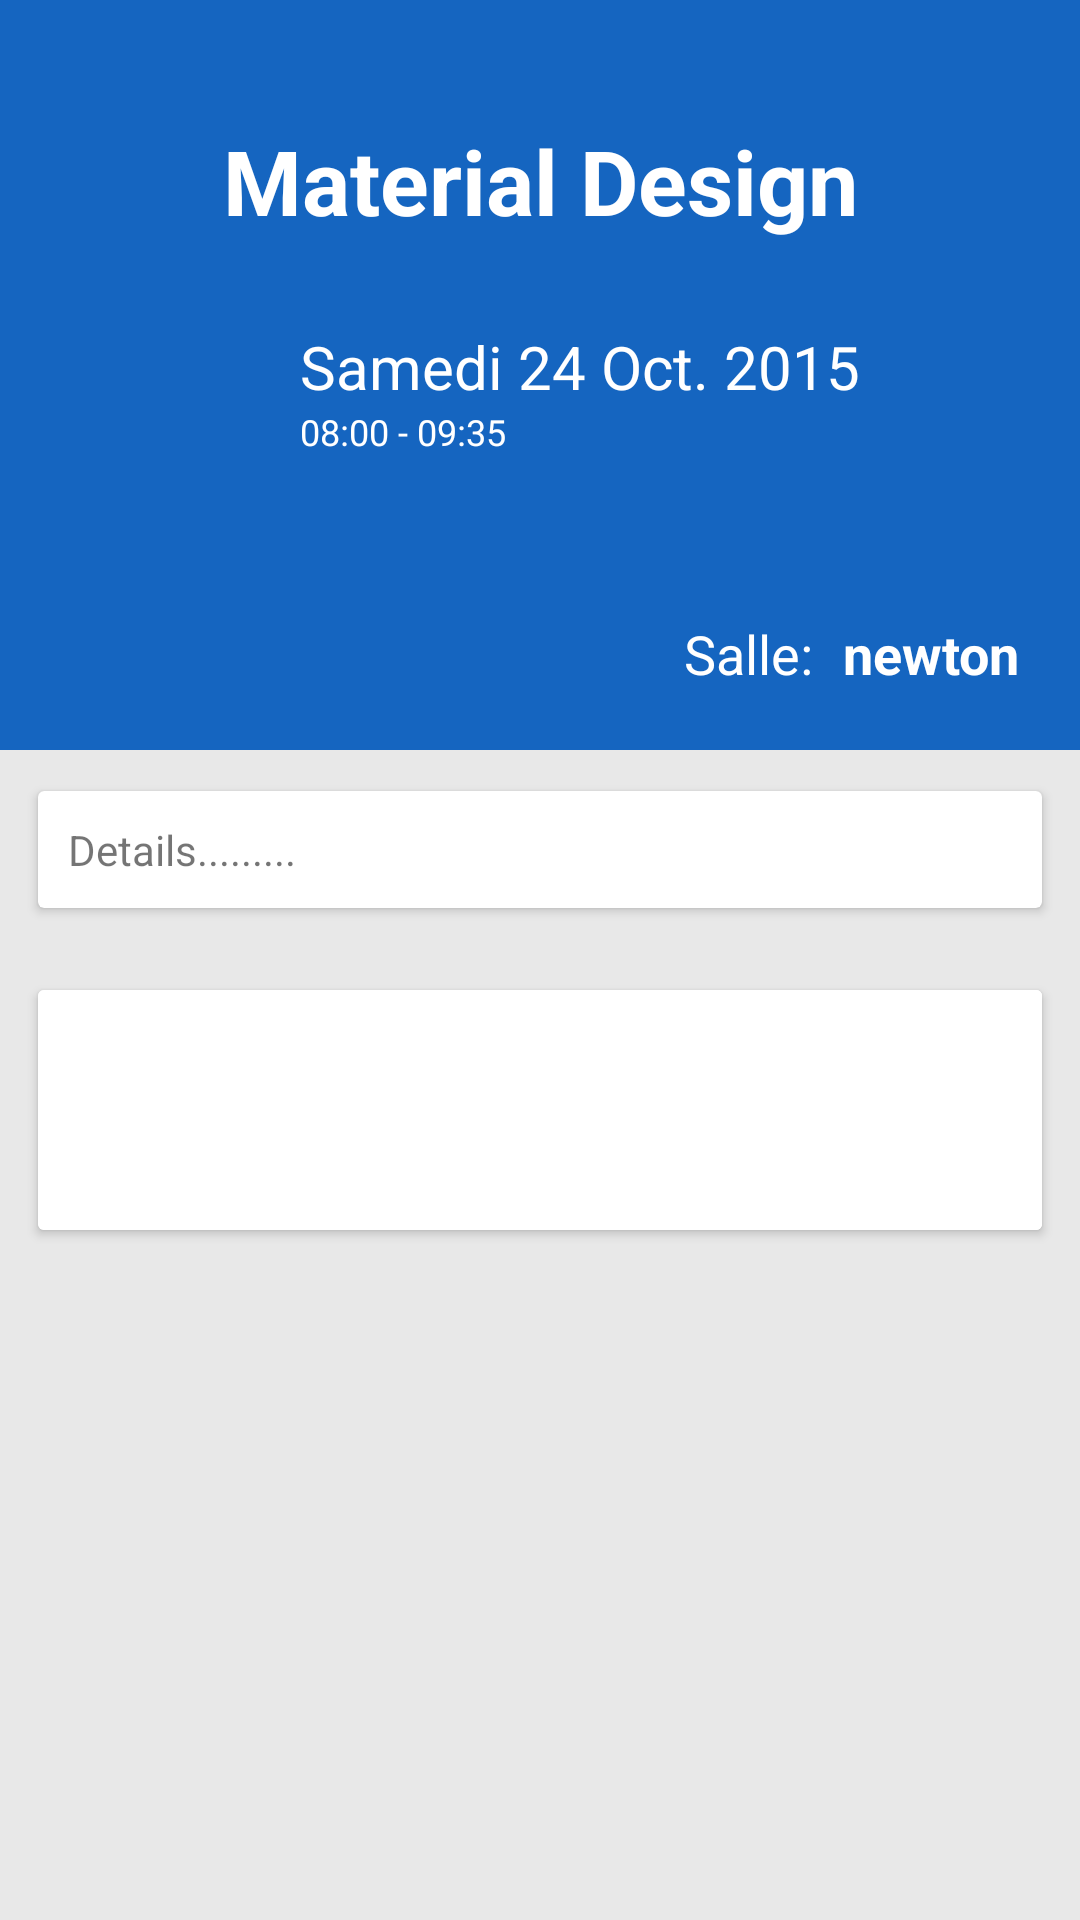

Write the Android layout XML for this screen, with the resource values it uses.
<!-- AndroidManifest.xml: application theme AppTheme -->
<!-- res/layout/activity_track_detail.xml -->
<RelativeLayout xmlns:android="http://schemas.android.com/apk/res/android"
    xmlns:app="http://schemas.android.com/apk/res-auto"
    android:layout_width="match_parent"
    android:layout_height="match_parent"
    android:background="@android:color/white">
    <include android:id="@+id/toolbar_actionbar"
        layout="@layout/toolbar_transparent"
        android:layout_width="match_parent"
        android:layout_height="wrap_content"/>
<ScrollView
    android:layout_width="match_parent"
    android:layout_height="match_parent"
    android:background="#ffe8e8e8">
    <LinearLayout
        android:layout_width="match_parent"
        android:layout_height="match_parent"
        android:orientation="vertical">
        <RelativeLayout
            android:layout_width="match_parent"
            android:layout_height="250dp"
            android:padding="20dp"
            android:gravity="center"
            android:background="@color/myPrimaryColor">
            <TextView
                android:id="@+id/track_title"
                android:layout_width="match_parent"
                android:layout_height="wrap_content"
                android:gravity="center"
                android:textStyle="bold"
                android:text="Material Design"
                android:textSize="30sp"
                android:textColor="@android:color/white"
                android:layout_marginTop="20dp"/>
            <LinearLayout
                android:layout_marginTop="20dp"
                android:layout_below="@+id/track_title"
                android:orientation="horizontal"
                android:layout_width="match_parent"
                android:layout_height="wrap_content">

                <ImageView
                    android:id="@+id/schedule_icon"
                    android:layout_centerHorizontal="true"
                    android:src="@drawable/ic_schedule"
                    android:layout_width="60dp"
                    android:layout_height="60dp" />

                <LinearLayout android:id="@+id/center_content"
                    android:layout_width="match_parent"
                    android:layout_height="match_parent"
                    android:gravity="center_vertical"
                    android:paddingLeft="20dp"
                    android:paddingRight="20dp"
                    android:orientation="vertical">
                    <TextView
                        android:textSize="20sp"
                        android:typeface="sans"
                        android:id="@+id/track_date"
                        android:layout_width="wrap_content"
                        android:layout_height="wrap_content"
                        android:singleLine="true"
                        android:text="Samedi 24 Oct. 2015"
                        android:textColor="@android:color/white"
                        android:layout_centerVertical="true"
                        android:ellipsize="end"/>
                    <TextView
                        android:id="@+id/track_start_end"
                        android:layout_width="wrap_content"
                        android:layout_height="wrap_content"
                        android:singleLine="true"
                        android:layout_alignParentBottom="true"
                        android:text="08:00 - 09:35"
                        android:ellipsize="end"
                        android:textColor="@android:color/white"
                        android:textSize="@dimen/list_adresse"
                        android:typeface="sans"/>
                </LinearLayout>
            </LinearLayout>


                <LinearLayout
                    android:layout_alignParentBottom="true"
                    android:layout_alignParentRight="true"
                    android:layout_width="wrap_content"
                    android:layout_height="wrap_content"
                    android:gravity="center_vertical"
                    android:orientation="horizontal">
                    <TextView
                        android:textSize="18sp"
                        android:typeface="sans"
                        android:layout_width="wrap_content"
                        android:layout_height="wrap_content"
                        android:singleLine="true"
                        android:text="Salle:"
                        android:paddingRight="10dp"
                        android:textColor="@android:color/white"
                        android:layout_centerVertical="true"
                        android:ellipsize="end"/>
                    <TextView
                        android:id="@+id/track_room"
                        android:layout_width="wrap_content"
                        android:layout_height="wrap_content"
                        android:singleLine="true"
                        android:text="newton"
                        android:ellipsize="end"
                        android:textColor="@android:color/white"
                        android:textSize="18sp"
                        android:textStyle="bold"
                        android:typeface="sans"/>
                </LinearLayout>


            </RelativeLayout>

        <android.support.v7.widget.CardView
            xmlns:android="http://schemas.android.com/apk/res/android"
            xmlns:cardview="http://schemas.android.com/apk/res-auto"
            android:layout_width="match_parent"
            android:layout_height="match_parent"
            cardview:cardElevation="2dp"
            android:gravity="center_vertical"
            android:layout_margin="10dp"
            cardview:cardUseCompatPadding="true">
            <TextView
                android:id="@+id/track_description"
                android:layout_width="match_parent"
                android:layout_height="match_parent"
                android:layout_margin="10dp"
                android:text="Details........."/>
            </android.support.v7.widget.CardView>

        <android.support.v7.widget.CardView
            xmlns:android="http://schemas.android.com/apk/res/android"
            xmlns:cardview="http://schemas.android.com/apk/res-auto"
            android:id="@+id/speaker"
            android:layout_width="match_parent"
            android:layout_height="wrap_content"
            cardview:cardElevation="2dp"
            android:gravity="center_vertical"
            android:layout_margin="10dp"
            cardview:cardUseCompatPadding="true"
            android:clickable="true">
            <include
                layout="@layout/speaker_items"/>
        </android.support.v7.widget.CardView>

    </LinearLayout>
</ScrollView>

</RelativeLayout>
<!-- res/layout/toolbar_transparent.xml (included above) -->
<?xml version="1.0" encoding="utf-8"?>
<android.support.v7.widget.Toolbar
    android:layout_height="wrap_content"
    android:layout_width="match_parent"
    xmlns:app="http://schemas.android.com/apk/res-auto"
    android:background="@android:color/transparent"
    android:elevation="2dp"
    android:minHeight="@dimen/abc_action_bar_default_height_material"
    android:theme="@style/Base.ThemeOverlay.AppCompat.Dark"
    app:popupTheme="@style/ThemeOverlay.AppCompat.Light"
    xmlns:android="http://schemas.android.com/apk/res/android" />
<!-- res/layout/speaker_items.xml (included above) -->
<?xml version="1.0" encoding="utf-8"?>
    <LinearLayout
        xmlns:android="http://schemas.android.com/apk/res/android"
        android:id="@+id/left_content"
                  android:layout_width="match_parent"
                  android:layout_height="?attr/listPreferredItemHeightLarge"
                  android:layout_alignParentLeft="true"
                  android:gravity="center_vertical"
                  android:orientation="horizontal"
        android:background="@drawable/row_selector">
        <RelativeLayout
            android:layout_width="100dp"
            android:layout_height="match_parent">
            <ImageView
                android:id="@+id/speaker_image"
                android:layout_width="90dp"
                android:layout_height="90dp"
                android:layout_marginBottom="5dp"
                android:layout_marginTop="5dp"
                android:layout_centerInParent="true"/>

        </RelativeLayout>


        <LinearLayout android:id="@+id/center_content"
            android:layout_width="match_parent"
            android:layout_height="match_parent"
            android:gravity="center_vertical"
            android:paddingLeft="20dp"
            android:paddingRight="20dp"
            android:background="@android:color/white"
            android:orientation="vertical">
            <TextView
                android:textSize="@dimen/list_name"
                android:typeface="sans"
                android:id="@+id/speaker_name"
                android:layout_width="wrap_content"
                android:layout_height="wrap_content"
                android:singleLine="true"
                android:layout_centerVertical="true"
                android:ellipsize="end"/>
            <TextView
                android:id="@+id/speaker_description"
                android:layout_width="wrap_content"
                android:layout_height="wrap_content"
                android:singleLine="true"
                android:layout_alignParentBottom="true"
                android:ellipsize="end"
                android:textSize="@dimen/list_adresse"
                android:typeface="sans"
                android:textColor="@color/text_gray"/>
        </LinearLayout>

    </LinearLayout>
<!-- resources referenced by this layout -->
<resources>
  <color name="myPrimaryColor">#1565c0</color>
  <color name="text_gray">#CCCCCC</color>
  <dimen name="list_adresse">12sp</dimen>
  <dimen name="list_name">14sp</dimen>
  <!-- drawable row_selector (drawable) -->
  <?xml version="1.0" encoding="utf-8"?>
  <selector xmlns:android="http://schemas.android.com/apk/res/android">
      <item android:state_selected="true" android:drawable="@drawable/selected_gray"/>
      <item android:state_pressed="true" android:drawable="@drawable/pressed_gray"/>
      <item android:drawable="@android:color/white"/>
  </selector>
  <style name="AppTheme" parent="Theme.AppCompat.Light.NoActionBar">
          
          <item name="colorPrimary">@color/myPrimaryColor</item>
          <item name="colorPrimaryDark">@color/myPrimaryDarkColor</item>
          <item name="colorAccent">@color/myAccentColor</item>
          <item name="android:textColorPrimary">@color/myTextPrimaryColor</item>
          <item name="drawerArrowStyle">@style/DrawerArrowStyle</item>
  
  
          <item name="android:windowBackground">@color/myWindowBackground</item>
      </style>
  <color name="myPrimaryDarkColor">#0f4787</color>
  <color name="myAccentColor">#00BCD4</color>
  <color name="myTextPrimaryColor">#212121</color>
  <style name="DrawerArrowStyle" parent="Widget.AppCompat.DrawerArrowToggle">
          <item name="spinBars">true</item>
          <item name="color">@android:color/white</item>
      </style>
  <color name="myWindowBackground">#FFF</color>
</resources>
